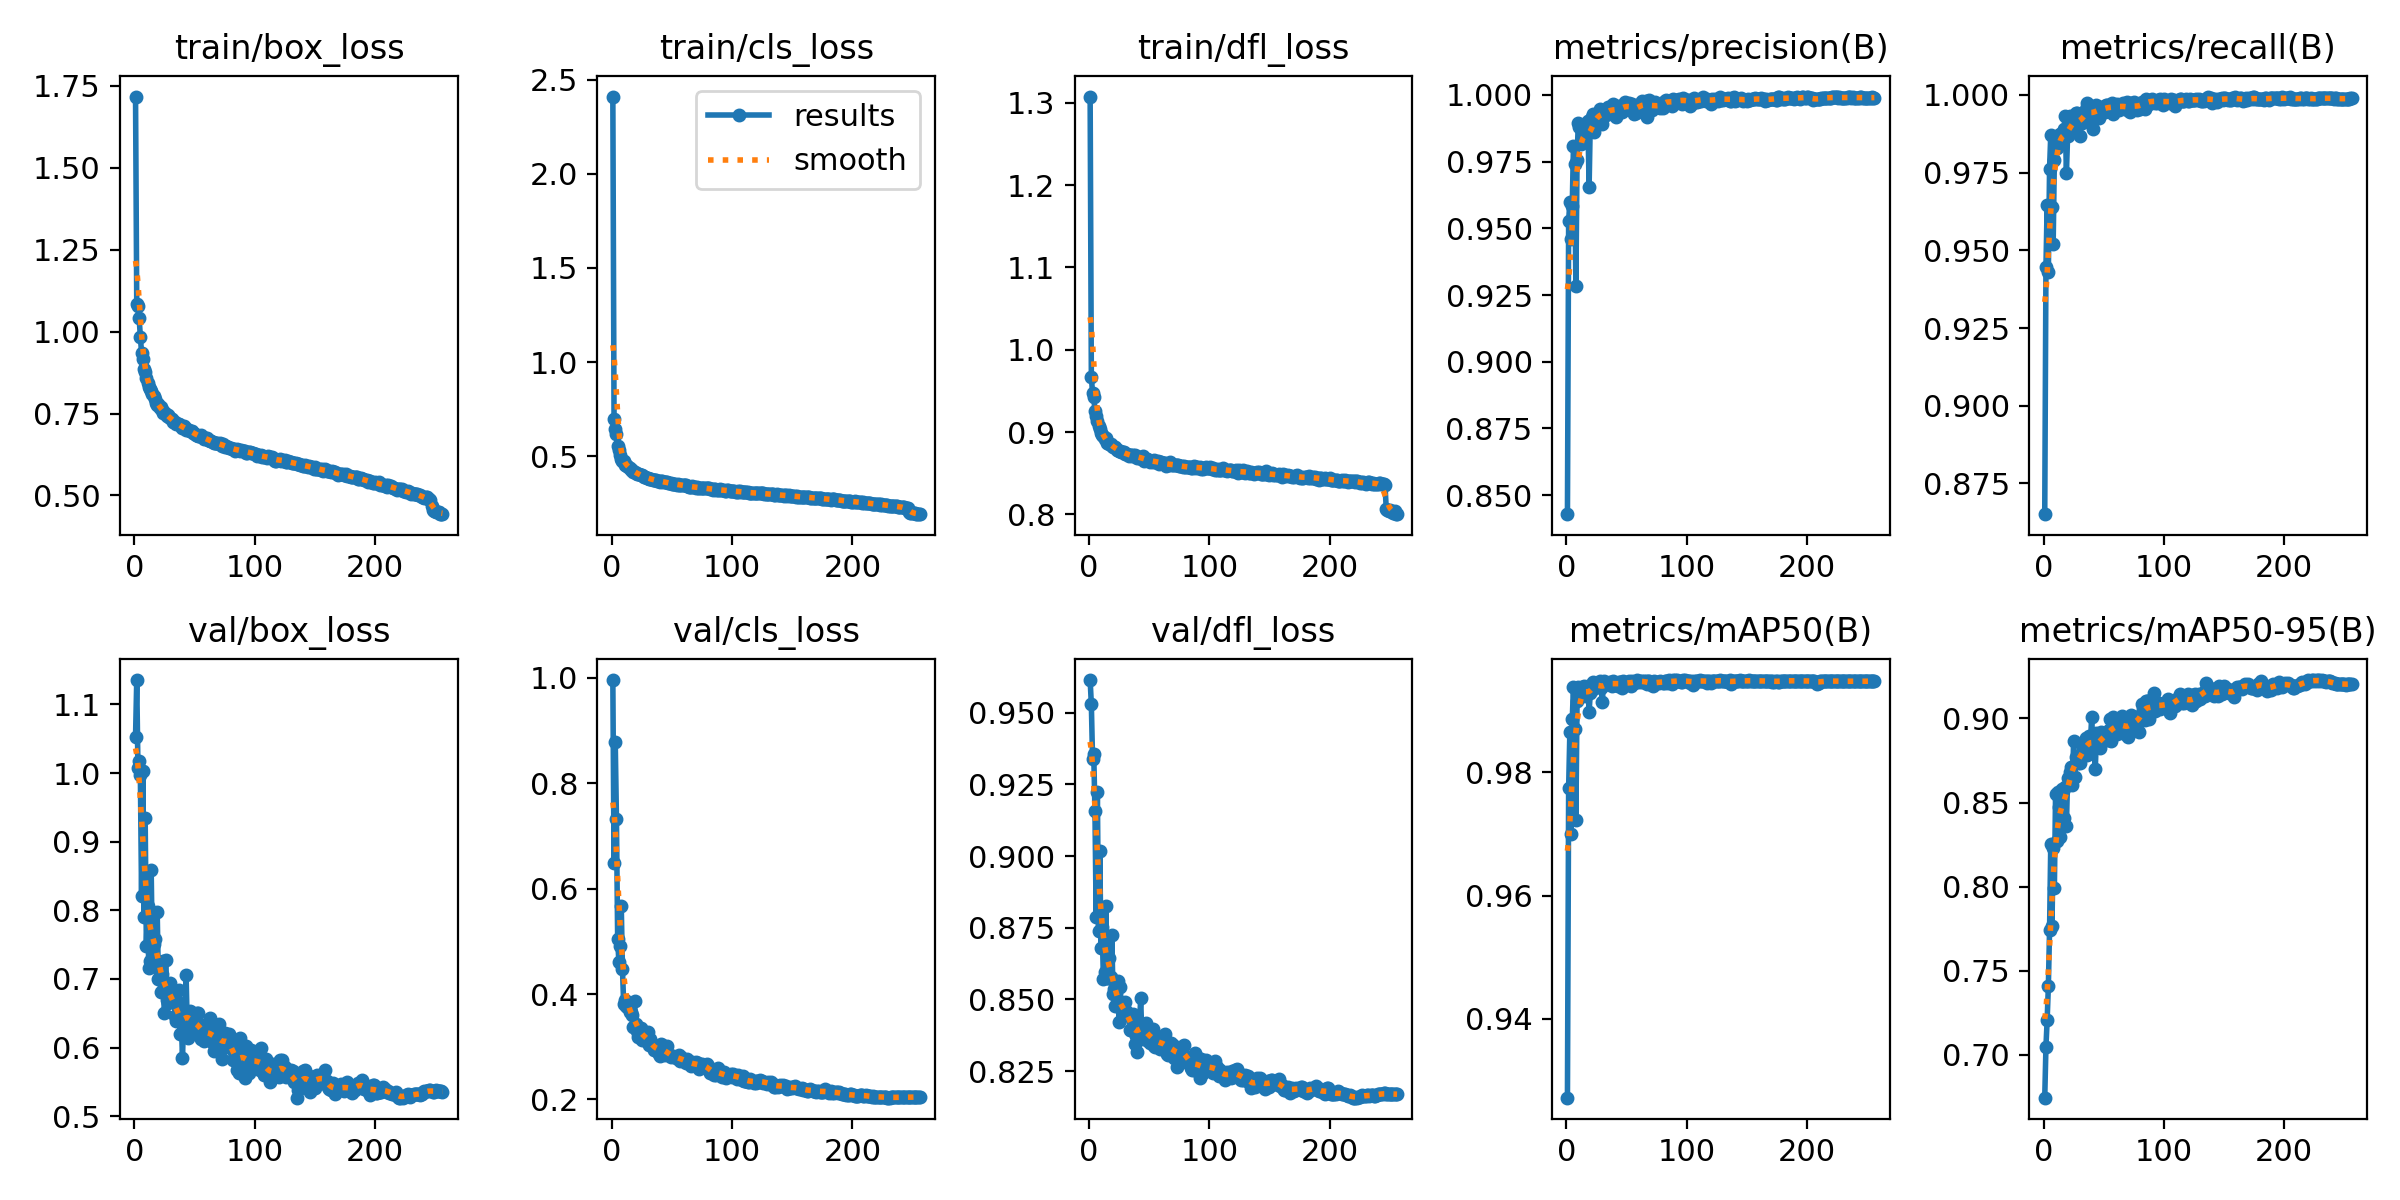

The file beside this chart, header and first rows:
epoch, train/box_loss, train/cls_loss, train/dfl_loss, metrics/precision(B), metrics/recall(B), metrics/mAP50(B), metrics/mAP50-95(B), val/box_loss, val/cls_loss, val/dfl_loss, lr/pg0, lr/pg1, lr/pg2
1, 1.717, 2.409, 1.308, 0.8429, 0.8651, 0.9272, 0.6745, 1.053, 0.996, 0.9614, 0.003262, 0.003262, 0.003262
2, 1.084, 0.6998, 0.9672, 0.9528, 0.9446, 0.9775, 0.7048, 1.135, 0.6493, 0.953, 0.00657, 0.00657, 0.00657
3, 1.077, 0.6437, 0.9474, 0.96, 0.9645, 0.9865, 0.7206, 1.007, 0.8782, 0.9339, 0.009852, 0.009852, 0.009852
4, 1.041, 0.6158, 0.9421, 0.9458, 0.943, 0.97, 0.7407, 1.018, 0.7322, 0.9355, 0.009884, 0.009884, 0.009884
5, 0.9847, 0.5556, 0.9262, 0.9586, 0.9761, 0.9886, 0.774, 0.9977, 0.5046, 0.9158, 0.009845, 0.009845, 0.009845
6, 0.9354, 0.5309, 0.9197, 0.9809, 0.9872, 0.9939, 0.8252, 0.8212, 0.4614, 0.8787, 0.009807, 0.009807, 0.009807
7, 0.9177, 0.5059, 0.9138, 0.9741, 0.964, 0.987, 0.7765, 1.003, 0.4902, 0.9222, 0.009768, 0.009768, 0.009768
8, 0.8849, 0.4867, 0.9071, 0.9284, 0.952, 0.9723, 0.8227, 0.7896, 0.5665, 0.874, 0.009729, 0.009729, 0.009729
9, 0.8773, 0.4771, 0.9032, 0.9758, 0.9792, 0.9916, 0.799, 0.934, 0.447, 0.9018, 0.009691, 0.009691, 0.009691
10, 0.8588, 0.4735, 0.8992, 0.9896, 0.9841, 0.9939, 0.8554, 0.7485, 0.3809, 0.8681, 0.009652, 0.009652, 0.009652
11, 0.8431, 0.4555, 0.8963, 0.9881, 0.983, 0.9933, 0.827, 0.8061, 0.3878, 0.8752, 0.009613, 0.009613, 0.009613
12, 0.8324, 0.4536, 0.8948, 0.9818, 0.9855, 0.9925, 0.8563, 0.7162, 0.3781, 0.8573, 0.009575, 0.009575, 0.009575
13, 0.8249, 0.4486, 0.892, 0.9827, 0.987, 0.9939, 0.8471, 0.7256, 0.3761, 0.8595, 0.009536, 0.009536, 0.009536
14, 0.8202, 0.4412, 0.8931, 0.9865, 0.9873, 0.9936, 0.8294, 0.8587, 0.3784, 0.8825, 0.009497, 0.009497, 0.009497
15, 0.8098, 0.4363, 0.8871, 0.9886, 0.9876, 0.994, 0.8579, 0.7309, 0.3654, 0.8573, 0.009459, 0.009459, 0.009459
16, 0.8035, 0.4296, 0.8863, 0.985, 0.9862, 0.9925, 0.857, 0.7514, 0.3656, 0.8575, 0.00942, 0.00942, 0.00942
17, 0.7948, 0.4253, 0.8859, 0.9858, 0.9891, 0.9936, 0.8406, 0.7586, 0.3596, 0.8644, 0.009381, 0.009381, 0.009381
18, 0.7823, 0.4176, 0.885, 0.9901, 0.9932, 0.994, 0.8594, 0.7265, 0.3365, 0.8577, 0.009343, 0.009343, 0.009343
19, 0.7754, 0.4171, 0.883, 0.9654, 0.9747, 0.9898, 0.8362, 0.7969, 0.3858, 0.8724, 0.009304, 0.009304, 0.009304
20, 0.7801, 0.4136, 0.8814, 0.9906, 0.9868, 0.9929, 0.8646, 0.6997, 0.3437, 0.8519, 0.009265, 0.009265, 0.009265
21, 0.7673, 0.4076, 0.8813, 0.9917, 0.9912, 0.9934, 0.8644, 0.7095, 0.3305, 0.8536, 0.009227, 0.009227, 0.009227
22, 0.7708, 0.4076, 0.8818, 0.9927, 0.9931, 0.9946, 0.8682, 0.6814, 0.3184, 0.8479, 0.009188, 0.009188, 0.009188
23, 0.7604, 0.4051, 0.8787, 0.9861, 0.991, 0.9946, 0.8714, 0.7069, 0.3362, 0.8489, 0.009149, 0.009149, 0.009149
24, 0.7524, 0.3983, 0.8787, 0.989, 0.9903, 0.9942, 0.8605, 0.7267, 0.3362, 0.8563, 0.009111, 0.009111, 0.009111
25, 0.754, 0.3987, 0.8772, 0.9928, 0.9885, 0.9946, 0.8865, 0.6501, 0.3129, 0.8422, 0.009072, 0.009072, 0.009072
26, 0.7481, 0.3926, 0.8767, 0.9928, 0.9924, 0.9944, 0.8651, 0.7277, 0.3265, 0.8544, 0.009033, 0.009033, 0.009033
27, 0.7423, 0.391, 0.8759, 0.9925, 0.9942, 0.9942, 0.877, 0.6691, 0.313, 0.8465, 0.008995, 0.008995, 0.008995
28, 0.7452, 0.3898, 0.8757, 0.9949, 0.994, 0.9948, 0.8745, 0.6647, 0.314, 0.8451, 0.008956, 0.008956, 0.008956
29, 0.7397, 0.3862, 0.8756, 0.9928, 0.9902, 0.9937, 0.8733, 0.6785, 0.3212, 0.8452, 0.008917, 0.008917, 0.008917
30, 0.736, 0.383, 0.8738, 0.9892, 0.9868, 0.9915, 0.8737, 0.694, 0.327, 0.849, 0.008878, 0.008878, 0.008878
31, 0.7344, 0.3811, 0.8737, 0.9932, 0.9935, 0.9948, 0.8783, 0.6787, 0.3024, 0.846, 0.00884, 0.00884, 0.00884
32, 0.7256, 0.3818, 0.8736, 0.9942, 0.9911, 0.9946, 0.8794, 0.6681, 0.3142, 0.8451, 0.008801, 0.008801, 0.008801
33, 0.7241, 0.3775, 0.8706, 0.9924, 0.9935, 0.9944, 0.8833, 0.6671, 0.3038, 0.8445, 0.008762, 0.008762, 0.008762
34, 0.7244, 0.3763, 0.8725, 0.993, 0.9917, 0.9943, 0.8831, 0.6464, 0.3031, 0.8395, 0.008724, 0.008724, 0.008724
35, 0.7192, 0.3757, 0.8725, 0.9955, 0.9956, 0.9944, 0.8884, 0.6386, 0.2932, 0.8394, 0.008685, 0.008685, 0.008685
36, 0.7178, 0.3723, 0.8708, 0.9944, 0.9973, 0.9947, 0.8783, 0.6669, 0.2963, 0.8432, 0.008646, 0.008646, 0.008646
37, 0.7166, 0.3718, 0.8718, 0.9941, 0.9945, 0.9944, 0.8787, 0.6837, 0.2997, 0.8448, 0.008608, 0.008608, 0.008608
38, 0.7142, 0.3706, 0.8719, 0.9931, 0.9926, 0.9941, 0.8898, 0.6199, 0.2999, 0.8346, 0.008569, 0.008569, 0.008569
39, 0.7112, 0.3688, 0.8698, 0.9965, 0.9958, 0.9948, 0.8863, 0.6395, 0.287, 0.8372, 0.00853, 0.00853, 0.00853
40, 0.7053, 0.3645, 0.8688, 0.9957, 0.9959, 0.9944, 0.901, 0.5849, 0.2827, 0.8317, 0.008492, 0.008492, 0.008492
41, 0.7107, 0.3681, 0.8702, 0.9918, 0.989, 0.9941, 0.8823, 0.642, 0.3047, 0.8396, 0.008453, 0.008453, 0.008453
42, 0.7057, 0.3698, 0.8687, 0.994, 0.9948, 0.9945, 0.8834, 0.652, 0.3031, 0.8411, 0.008415, 0.008415, 0.008415
43, 0.7003, 0.3615, 0.8698, 0.9959, 0.9955, 0.994, 0.8698, 0.7054, 0.2977, 0.8504, 0.008376, 0.008376, 0.008376
44, 0.7017, 0.3622, 0.8676, 0.995, 0.9969, 0.9947, 0.8915, 0.6292, 0.2849, 0.8366, 0.008337, 0.008337, 0.008337
45, 0.7003, 0.3633, 0.8706, 0.9936, 0.9957, 0.9947, 0.8867, 0.6139, 0.2867, 0.8363, 0.008298, 0.008298, 0.008298
46, 0.6969, 0.3623, 0.865, 0.9937, 0.9926, 0.9938, 0.8841, 0.6527, 0.3016, 0.8409, 0.00826, 0.00826, 0.00826
47, 0.696, 0.3568, 0.8672, 0.9964, 0.9959, 0.9948, 0.8827, 0.6522, 0.2855, 0.842, 0.008221, 0.008221, 0.008221
48, 0.6971, 0.3589, 0.867, 0.9959, 0.9953, 0.9946, 0.892, 0.637, 0.2851, 0.8387, 0.008182, 0.008182, 0.008182
49, 0.6907, 0.3554, 0.8659, 0.9972, 0.9961, 0.9944, 0.8873, 0.6345, 0.2811, 0.8356, 0.008144, 0.008144, 0.008144
50, 0.687, 0.3544, 0.8662, 0.9948, 0.9954, 0.9945, 0.8905, 0.6295, 0.2831, 0.8371, 0.008105, 0.008105, 0.008105
51, 0.6844, 0.3547, 0.8633, 0.9948, 0.9943, 0.9943, 0.8906, 0.6251, 0.2815, 0.8348, 0.008066, 0.008066, 0.008066
52, 0.6841, 0.353, 0.8654, 0.9968, 0.9968, 0.9948, 0.8882, 0.6509, 0.28, 0.8388, 0.008028, 0.008028, 0.008028
53, 0.6822, 0.3521, 0.8636, 0.9965, 0.9968, 0.9947, 0.887, 0.6503, 0.281, 0.8397, 0.007989, 0.007989, 0.007989
54, 0.6799, 0.349, 0.8659, 0.9948, 0.9951, 0.9941, 0.8934, 0.6191, 0.2788, 0.8338, 0.00795, 0.00795, 0.00795
55, 0.6846, 0.3515, 0.8642, 0.9967, 0.9966, 0.9949, 0.8998, 0.6124, 0.2763, 0.8334, 0.007912, 0.007912, 0.007912
56, 0.6788, 0.3479, 0.8636, 0.993, 0.9953, 0.9944, 0.8865, 0.6336, 0.2851, 0.8367, 0.007873, 0.007873, 0.007873
57, 0.6787, 0.3473, 0.8648, 0.9958, 0.9974, 0.9947, 0.8898, 0.6324, 0.2731, 0.8362, 0.007834, 0.007834, 0.007834
58, 0.6724, 0.3455, 0.8617, 0.9932, 0.9939, 0.9947, 0.9011, 0.6103, 0.2798, 0.8347, 0.007796, 0.007796, 0.007796
59, 0.6745, 0.3448, 0.8641, 0.9953, 0.9967, 0.9949, 0.8977, 0.6116, 0.2726, 0.8327, 0.007757, 0.007757, 0.007757
60, 0.6764, 0.3456, 0.8637, 0.9942, 0.9966, 0.9947, 0.8935, 0.6162, 0.2745, 0.8347, 0.007718, 0.007718, 0.007718
... 196 more rows
